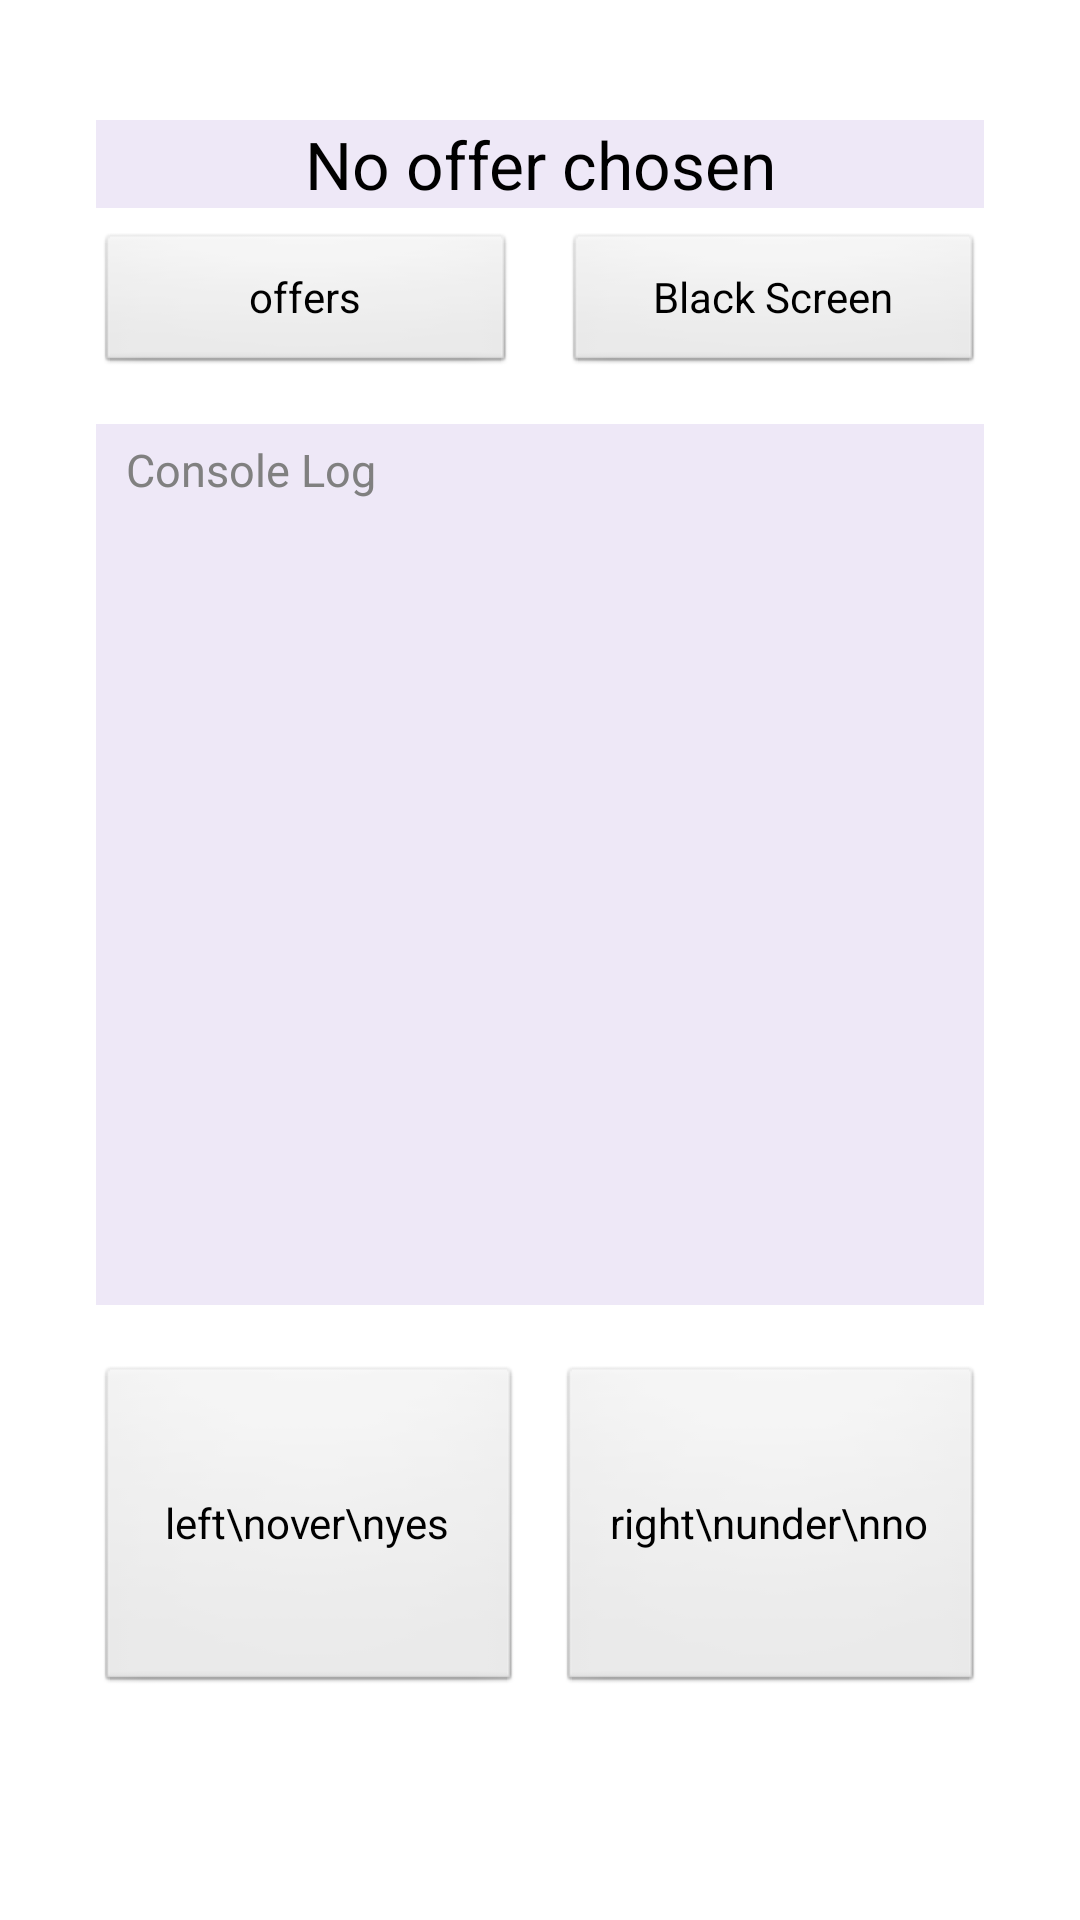

Layout XML and referenced resources for this Android screen:
<!-- AndroidManifest.xml: application theme Theme.EZMoneyBettingApp -->
<!-- res/layout/activity_second.xml -->
<?xml version="1.0" encoding="utf-8"?>
<androidx.constraintlayout.widget.ConstraintLayout xmlns:android="http://schemas.android.com/apk/res/android"
    xmlns:app="http://schemas.android.com/apk/res-auto"
    xmlns:tools="http://schemas.android.com/tools"
    android:layout_width="match_parent"
    android:layout_height="match_parent"
    android:theme="@android:style/Theme.NoTitleBar.Fullscreen"
    tools:context=".SecondActivity">

    <TextView
        android:id="@+id/currentOfferTextView"
        android:layout_width="0dp"
        android:layout_height="wrap_content"
        android:layout_marginStart="32dp"
        android:layout_marginTop="40dp"
        android:layout_marginEnd="32dp"
        android:background="#1D673AB7"
        android:gravity="center"
        android:text="No offer chosen"
        android:textColor="#000000"
        android:textSize="22sp"
        app:layout_constraintEnd_toEndOf="parent"
        app:layout_constraintStart_toStartOf="parent"
        app:layout_constraintTop_toTopOf="parent" />

    <Button
        android:id="@+id/offersBtn"
        android:layout_width="0dp"
        android:layout_height="wrap_content"
        android:layout_marginStart="32dp"
        android:layout_marginTop="8dp"
        android:layout_marginEnd="8dp"
        android:text="offers"
        app:layout_constraintEnd_toStartOf="@+id/blackScreenBtn"
        app:layout_constraintHorizontal_bias="0.5"
        app:layout_constraintHorizontal_chainStyle="spread"
        app:layout_constraintStart_toStartOf="parent"
        app:layout_constraintTop_toBottomOf="@+id/currentOfferTextView" />

    <Button
        android:id="@+id/blackScreenBtn"
        android:layout_width="0dp"
        android:layout_height="wrap_content"
        android:layout_marginStart="8dp"
        android:layout_marginTop="8dp"
        android:layout_marginEnd="32dp"
        android:text="Black Screen"
        app:layout_constraintEnd_toEndOf="parent"
        app:layout_constraintHorizontal_bias="0.5"
        app:layout_constraintStart_toEndOf="@+id/offersBtn"
        app:layout_constraintTop_toBottomOf="@+id/currentOfferTextView" />

    <Button
        android:id="@+id/leftBtn"
        android:layout_width="0dp"
        android:layout_height="110dp"
        android:layout_marginStart="32dp"
        android:layout_marginEnd="6dp"
        android:layout_marginBottom="75dp"
        android:text="left\nover\nyes"
        app:layout_constraintBottom_toBottomOf="parent"
        app:layout_constraintEnd_toStartOf="@+id/rightBtn"
        app:layout_constraintHorizontal_bias="0.5"
        app:layout_constraintStart_toStartOf="parent" />

    <Button
        android:id="@+id/rightBtn"
        android:layout_width="0dp"
        android:layout_height="110dp"
        android:layout_marginStart="6dp"
        android:layout_marginEnd="32dp"
        android:layout_marginBottom="75dp"
        android:text="right\nunder\nno"
        app:layout_constraintBottom_toBottomOf="parent"
        app:layout_constraintEnd_toEndOf="parent"
        app:layout_constraintHorizontal_bias="0.5"
        app:layout_constraintStart_toEndOf="@+id/leftBtn" />

    <ScrollView
        android:id="@+id/consoleScrollView2nd"
        android:layout_width="0dp"
        android:layout_height="0dp"
        android:layout_marginStart="32dp"
        android:layout_marginTop="16dp"
        android:layout_marginEnd="32dp"
        android:layout_marginBottom="20dp"
        android:layout_weight="1"
        android:background="#1D673AB7"
        app:layout_constraintBottom_toTopOf="@+id/leftBtn"
        app:layout_constraintEnd_toEndOf="parent"
        app:layout_constraintStart_toStartOf="parent"
        app:layout_constraintTop_toBottomOf="@+id/offersBtn">

        <TextView
            android:id="@+id/consoleLogTextView2nd"
            android:layout_width="wrap_content"
            android:layout_height="wrap_content"
            android:hint="Console Log"
            android:paddingLeft="10dp"
            android:paddingTop="5dp"
            android:textColor="#000000"
            android:textSize="15sp" />

    </ScrollView>


</androidx.constraintlayout.widget.ConstraintLayout>
<!-- resources referenced by this layout -->
<resources>
  <style name="Theme.EZMoneyBettingApp" parent="Theme.MaterialComponents.DayNight.DarkActionBar">
          
          <item name="colorPrimary">@color/purple_500</item>
          <item name="colorPrimaryVariant">@color/purple_700</item>
          <item name="colorOnPrimary">@color/white</item>
          
          <item name="colorSecondary">@color/teal_200</item>
          <item name="colorSecondaryVariant">@color/teal_700</item>
          <item name="colorOnSecondary">@color/black</item>
          
          <item name="android:statusBarColor" tools:targetApi="l">?attr/colorPrimaryVariant</item>
          
          <item name="android:windowFullscreen">true</item>
      </style>
  <color name="purple_500">#FF6200EE</color>
  <color name="purple_700">#FF3700B3</color>
  <color name="white">#FFFFFFFF</color>
  <color name="teal_200">#FF03DAC5</color>
  <color name="teal_700">#FF018786</color>
  <color name="black">#FF000000</color>
</resources>
